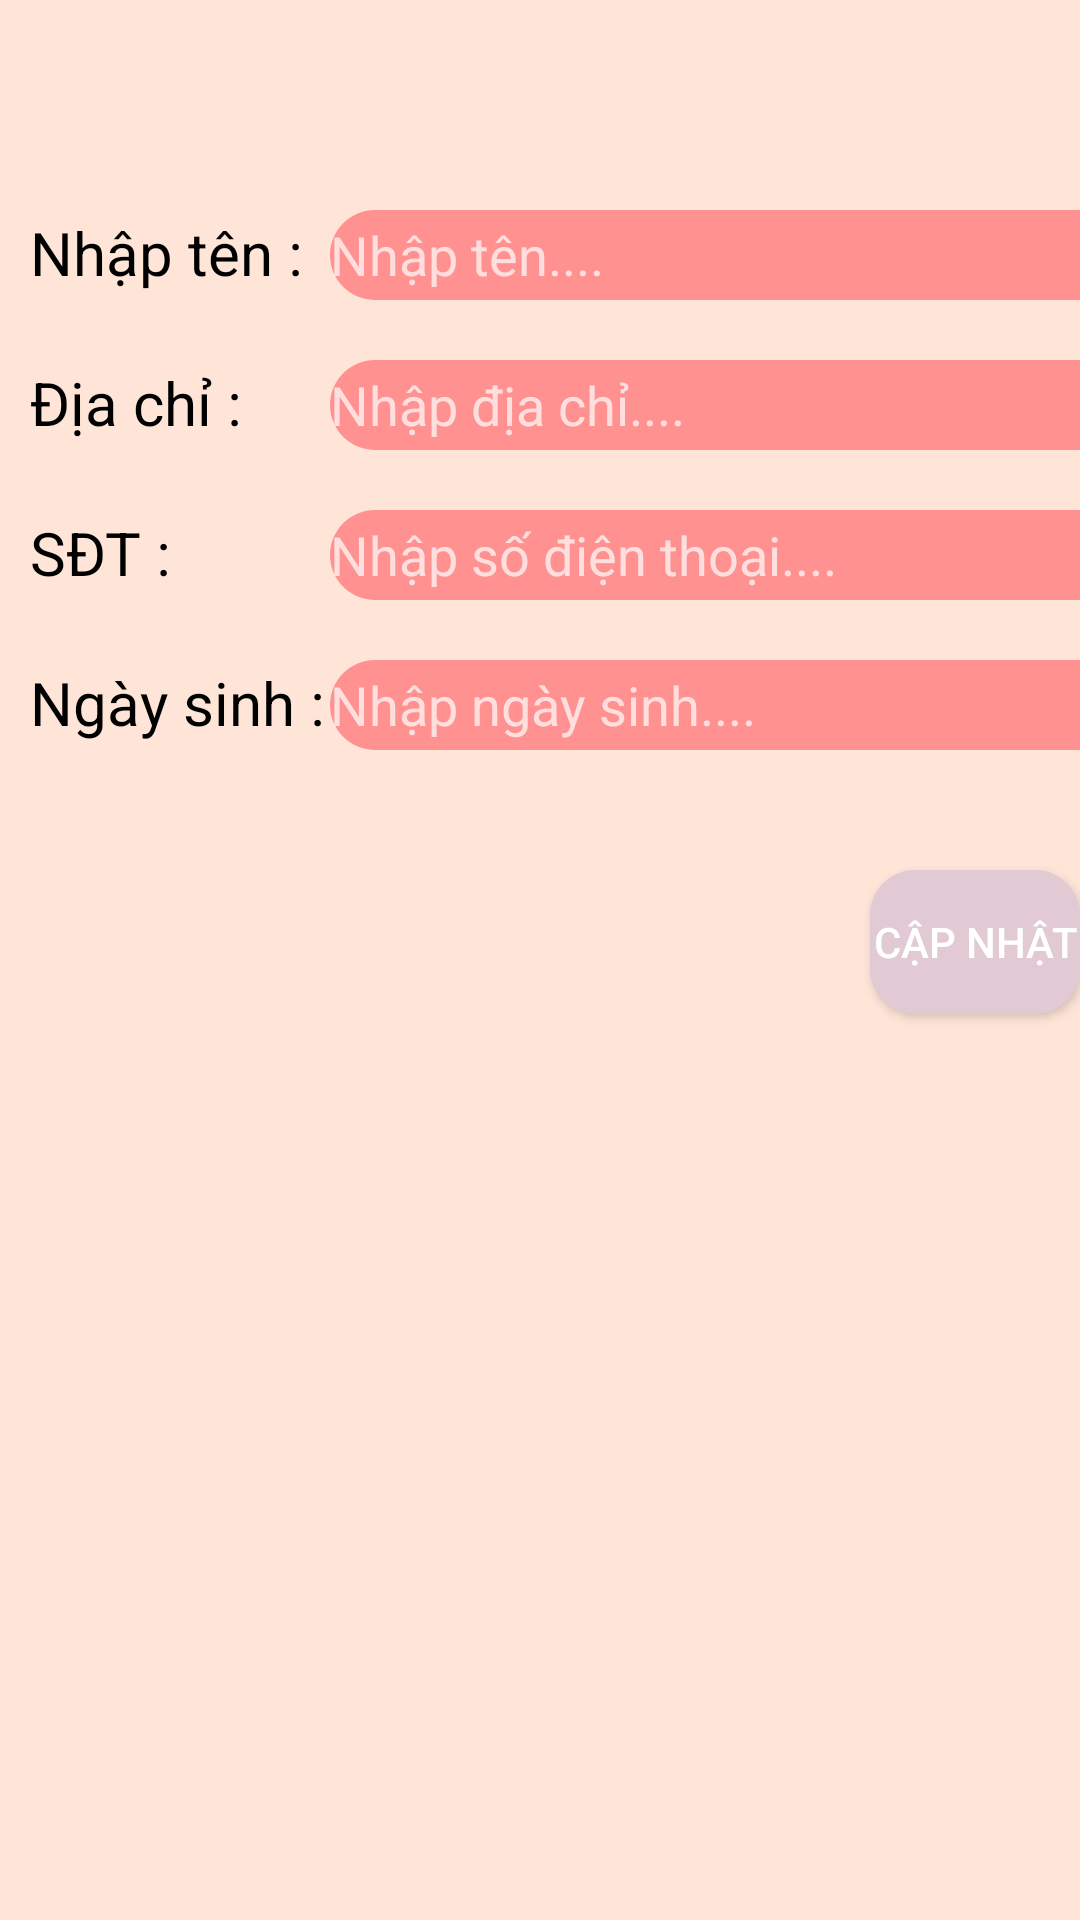

The Android layout XML behind this screen, and the referenced resources:
<!-- AndroidManifest.xml: application theme Theme.Design.NoActionBar -->
<!-- res/layout/activity_thongtin_cn.xml -->
<?xml version="1.0" encoding="utf-8"?>
<RelativeLayout xmlns:android="http://schemas.android.com/apk/res/android"
    xmlns:app="http://schemas.android.com/apk/res-auto"
    xmlns:tools="http://schemas.android.com/tools"
    android:layout_width="match_parent"
    android:layout_height="match_parent"
    android:orientation="horizontal"
    android:background="#FFE5D8"
    tools:context=".Thongtin_cn">
    <LinearLayout
        android:layout_width="wrap_content"
        android:layout_height="wrap_content"
        android:layout_marginTop="70dp"
        android:layout_marginLeft="10dp">
        <TextView
            android:layout_width="100dp"
            android:layout_height="30dp"
            android:text="Nhập tên : "
            android:textStyle="normal"
            android:textSize="20dp"
            android:textColor="@color/black"/>
        <EditText
            android:id="@+id/Ten"
            android:layout_width="270dp"
            android:layout_height="30dp"
            android:hint="Nhập tên...."
            android:background="@drawable/bg_cho"
            android:textColor="@color/black"/>
    </LinearLayout>
    <LinearLayout
        android:layout_width="wrap_content"
        android:layout_height="wrap_content"
        android:layout_marginTop="120dp"
        android:layout_marginLeft="10dp">
        <TextView
            android:layout_width="100dp"
            android:layout_height="30dp"
            android:text="Địa chỉ : "
            android:textStyle="normal"
            android:textSize="20dp"
            android:textColor="@color/black"/>
        <EditText
            android:id="@+id/diachi"
            android:layout_width="270dp"
            android:layout_height="30dp"
            android:hint="Nhập địa chỉ...."
            android:background="@drawable/bg_cho"
            android:textColor="@color/black"/>
    </LinearLayout>
    <LinearLayout
        android:layout_width="wrap_content"
        android:layout_height="wrap_content"
        android:layout_marginTop="170dp"
        android:layout_marginLeft="10dp">
        <TextView
            android:layout_width="100dp"
            android:layout_height="30dp"
            android:text="SĐT : "
            android:textStyle="normal"
            android:textSize="20dp"
            android:textColor="@color/black"/>
        <EditText
            android:id="@+id/SDT"
            android:layout_width="270dp"
            android:layout_height="30dp"
            android:hint="Nhập số điện thoại...."
            android:background="@drawable/bg_cho"
            android:textColor="@color/black"/>
    </LinearLayout>
    <LinearLayout
        android:layout_width="wrap_content"
        android:layout_height="wrap_content"
        android:layout_marginTop="220dp"
        android:layout_marginLeft="10dp">
        <TextView
            android:layout_width="100dp"
            android:layout_height="30dp"
            android:text="Ngày sinh : "
            android:textStyle="normal"
            android:textSize="20dp"
            android:textColor="@color/black"/>
        <EditText
            android:id="@+id/ngaysinh"
            android:layout_width="270dp"
            android:layout_height="30dp"
            android:hint="Nhập ngày sinh...."
            android:background="@drawable/bg_cho"
            android:textColor="@color/black"/>
    </LinearLayout>
    <Button
        android:id="@+id/xacnhan"
        android:layout_width="wrap_content"
        android:layout_height="wrap_content"
        android:text="Cập nhật"
        android:background="@drawable/bg_tt"
        android:layout_marginTop="290dp"
        android:layout_marginLeft="290dp"/>
</RelativeLayout>
<!-- resources referenced by this layout -->
<resources>
  <!-- drawable bg_cho (drawable) -->
  <?xml version="1.0" encoding="utf-8"?>
  <shape xmlns:android="http://schemas.android.com/apk/res/android">
       <solid android:color="#FF9190" />
      <corners android:radius="15dp" />
  
  </shape>
  <!-- drawable bg_tt (drawable) -->
  <?xml version="1.0" encoding="utf-8"?>
  <shape xmlns:android="http://schemas.android.com/apk/res/android">
      <solid android:color="#E1CAD3"/>
      <corners android:radius="15dp"/>
  </shape>
  <!-- not gathered from this repository: default colours our renderer supplied (Android Studio template values) -->
  <color name="black">#FF000000</color>
</resources>
